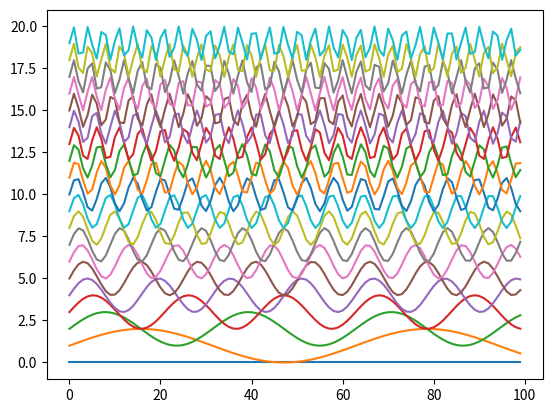

Write Python code to recreate this figure.
import numpy as np
import matplotlib.pyplot as plt

def funkce(x):
    return np.sin(x)

if __name__ == '__main__':
    for i in range(20):
        matice = np.array(range(100))
        plt.plot(funkce((matice*0.1)*(i))+i)
    plt.show()